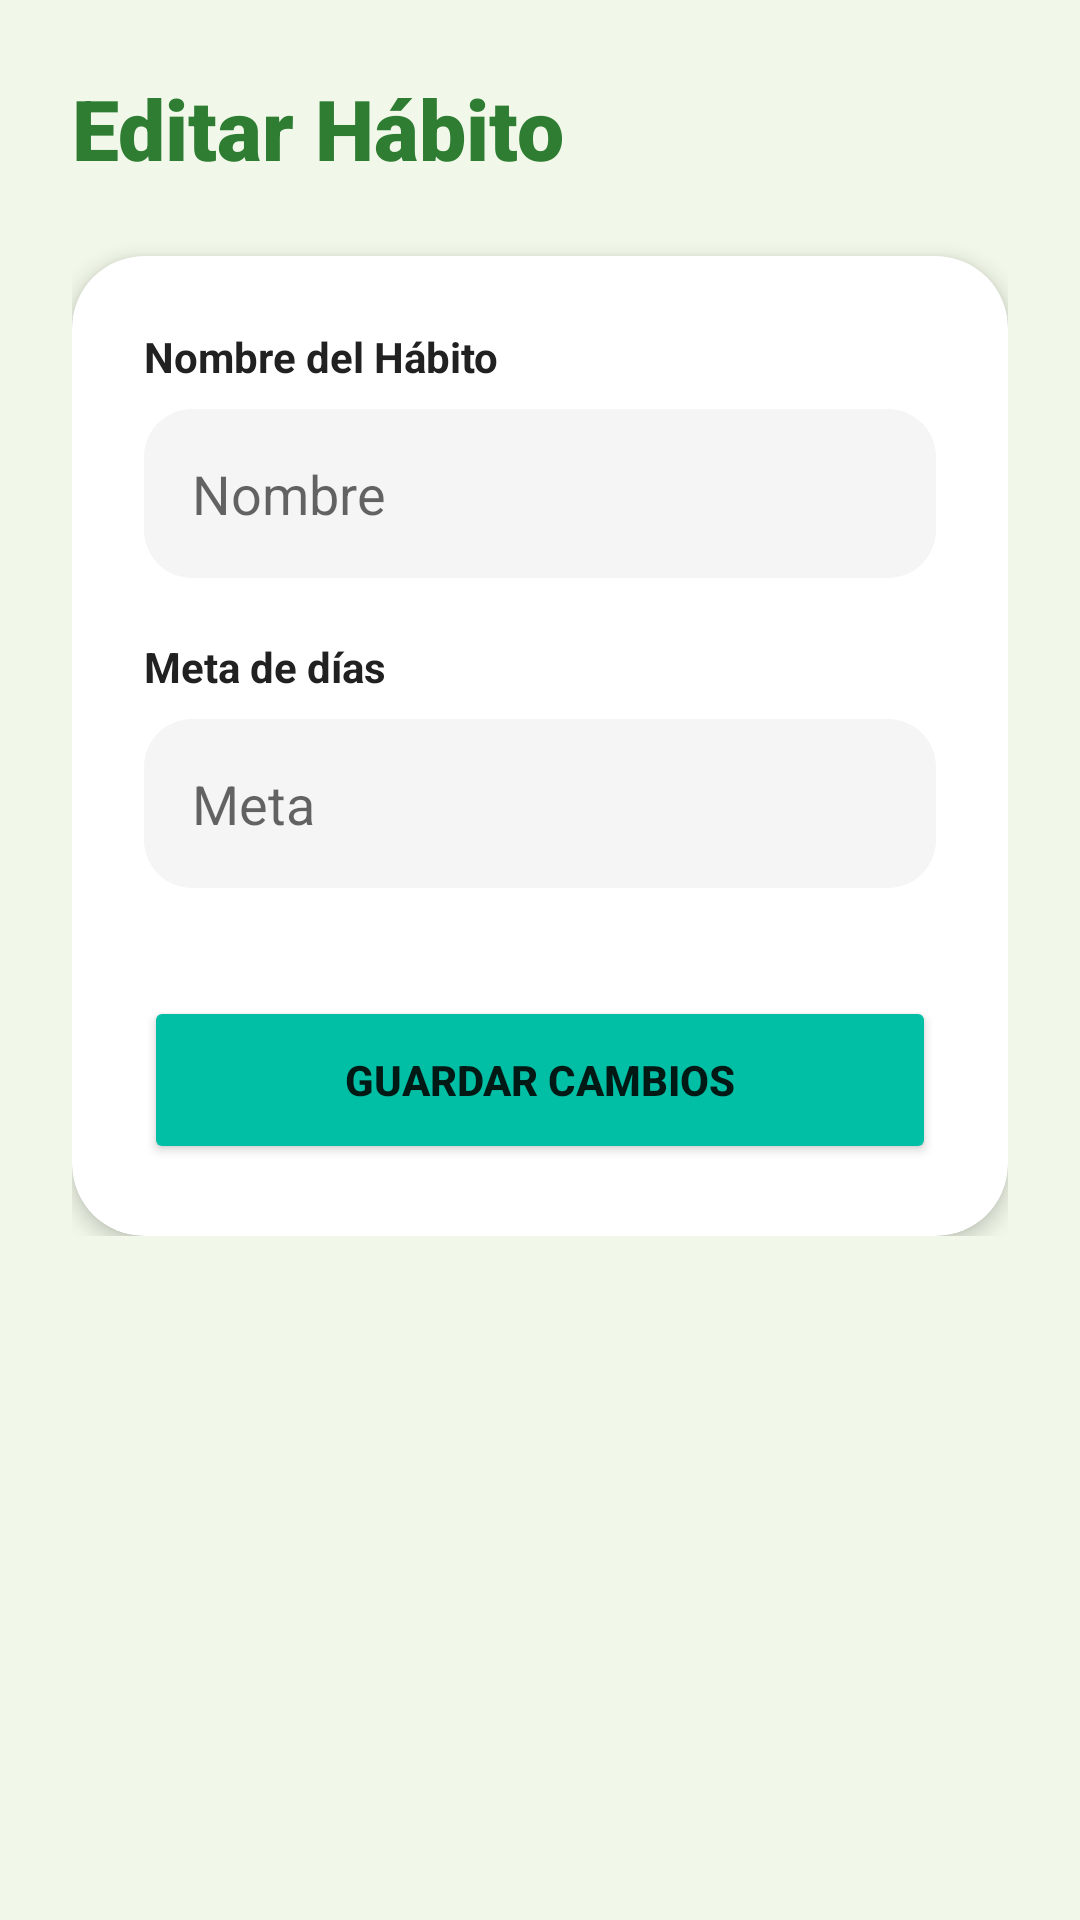

Produce the Android XML layout that renders to this screen, including the resource entries it uses.
<!-- AndroidManifest.xml: application theme Theme.Habittrack -->
<!-- res/layout/activity_edit_habit.xml -->
<?xml version="1.0" encoding="utf-8"?>
<LinearLayout
    xmlns:android="http://schemas.android.com/apk/res/android"
    xmlns:app="http://schemas.android.com/apk/res-auto"
    android:layout_width="match_parent"
    android:layout_height="match_parent"
    android:orientation="vertical"
    android:background="@color/light_green_bg">

    <androidx.core.widget.NestedScrollView
        android:layout_width="match_parent"
        android:layout_height="match_parent">

        <LinearLayout
            android:layout_width="match_parent"
            android:layout_height="wrap_content"
            android:orientation="vertical"
            android:padding="24dp">

            <TextView
                android:layout_width="wrap_content"
                android:layout_height="wrap_content"
                android:text="Editar Hábito"
                android:textSize="28sp"
                android:textStyle="bold"
                android:textColor="@color/primary_dark_green"
                android:layout_marginBottom="24dp"
                android:fontFamily="sans-serif-black"/>

            <androidx.cardview.widget.CardView
                android:layout_width="match_parent"
                android:layout_height="wrap_content"
                app:cardCornerRadius="24dp"
                app:cardElevation="4dp">

                <LinearLayout
                    android:layout_width="match_parent"
                    android:layout_height="wrap_content"
                    android:orientation="vertical"
                    android:padding="24dp">

                    <TextView
                        android:layout_width="wrap_content"
                        android:layout_height="wrap_content"
                        android:text="Nombre del Hábito"
                        android:textStyle="bold"
                        android:textColor="@color/text_primary"
                        android:layout_marginBottom="8dp"/>

                    <EditText
                        android:id="@+id/etEditName"
                        android:layout_width="match_parent"
                        android:layout_height="wrap_content"
                        android:hint="@string/name"
                        android:background="@drawable/edit_text_rounded_bg"
                        android:padding="16dp"
                        android:layout_marginBottom="20dp"/>

                    <TextView
                        android:layout_width="wrap_content"
                        android:layout_height="wrap_content"
                        android:text="Meta de días"
                        android:textStyle="bold"
                        android:textColor="@color/text_primary"
                        android:layout_marginBottom="8dp"/>

                    <EditText
                        android:id="@+id/etEditGoal"
                        android:layout_width="match_parent"
                        android:layout_height="wrap_content"
                        android:hint="@string/goal"
                        android:inputType="number"
                        android:background="@drawable/edit_text_rounded_bg"
                        android:padding="16dp"
                        android:layout_marginBottom="24dp"/>

                    <Button
                        android:id="@+id/btnUpdateHabit"
                        android:layout_width="match_parent"
                        android:layout_height="56dp"
                        android:text="GUARDAR CAMBIOS"
                        android:textStyle="bold"
                        android:layout_marginTop="12dp"
                        app:backgroundTint="@color/aquamarine_dark"
                        app:cornerRadius="16dp"/>

                </LinearLayout>
            </androidx.cardview.widget.CardView>

        </LinearLayout>
    </androidx.core.widget.NestedScrollView>

</LinearLayout>
<!-- resources referenced by this layout -->
<resources>
  <color name="aquamarine_dark">#00BFA5</color>
  <color name="light_green_bg">#F1F8E9</color>
  <color name="primary_dark_green">#2E7D32</color>
  <color name="text_primary">#212121</color>
  <!-- drawable edit_text_rounded_bg (drawable) -->
  <?xml version="1.0" encoding="utf-8"?>
  <shape xmlns:android="http://schemas.android.com/apk/res/android">
      <solid android:color="#F5F5F5" />
      <corners android:radius="16dp" />
      <padding android:left="12dp" android:right="12dp" android:top="8dp" android:bottom="8dp" />
  </shape>
  <string name="goal">Meta</string>
  <string name="name">Nombre</string>
  <style name="Theme.Habittrack" parent="Theme.MaterialComponents.Light.NoActionBar">
          
          <item name="colorPrimary">@color/primary_green</item>
          <item name="colorPrimaryVariant">@color/primary_dark_green</item>
          <item name="colorOnPrimary">@color/white</item>
          
          <item name="colorSecondary">@color/aquamarine</item>
          <item name="colorOnSecondary">@color/primary_dark_green</item>
          
          <item name="android:statusBarColor">@color/white</item>
          <item name="android:windowLightStatusBar">true</item>
  
          <item name="android:windowBackground">@color/light_green_bg</item>
          <item name="bottomNavigationStyle">@style/BottomNavStyle</item>
      </style>
  <color name="primary_green">#4CAF50</color>
  <color name="white">#FFFFFFFF</color>
  <color name="aquamarine">#64FFDA</color>
  <style name="BottomNavStyle" parent="Widget.MaterialComponents.BottomNavigationView">
          <item name="android:background">@color/white</item>
          <item name="itemIconTint">@color/bottom_nav_colors</item>
          <item name="itemTextColor">@color/bottom_nav_colors</item>
          <item name="elevation">16dp</item>
      </style>
</resources>
